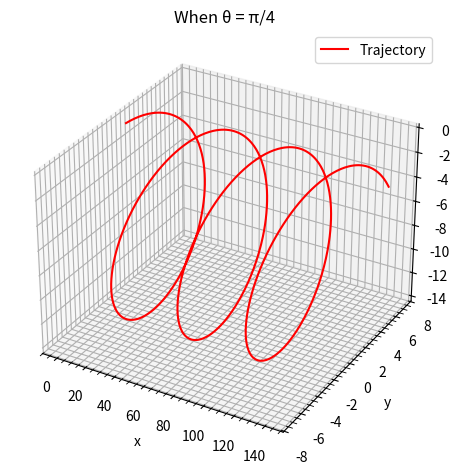

Generate this figure with matplotlib:
from scipy.integrate import odeint
import matplotlib.pyplot as plt
import numpy as np 

m, q, Bx = 1, 1, 1
v, theta = 10, np.pi/4 

def dS_dt(S, t):
    x, y, z, vx, vy, vz = S
    dx_dt = vx
    dy_dt = vy
    dz_dt = vz
    dvx_dt = 0
    dvy_dt = (q*vz*Bx)/m
    dvz_dt = -(q*vy*Bx)/m
    return [dx_dt, dy_dt, dz_dt, dvx_dt, dvy_dt, dvz_dt]

t = np.linspace(0, 20, 1001)
S0 = (0, 0, 0, v*np.cos(theta), v*np.sin(theta), 0)
sol = odeint(dS_dt, S0, t)
x, y, z, vx, vy, vz = sol.T[0], sol.T[1], sol.T[2], sol.T[3], sol.T[4], sol.T[5]

fig = plt.figure()
ax= fig.add_subplot(projection="3d")
ax.plot(x,y,z, color="red",label="Trajectory")
ax.set_xlabel("x")
ax.set_ylabel("y")
ax.set_zlabel("z")
ax.set_title("When θ = π/4")
ax.grid(which="major")
ax.grid(which="minor",linestyle="--")
ax.minorticks_on()
fig.tight_layout()
plt.legend()
plt.show()